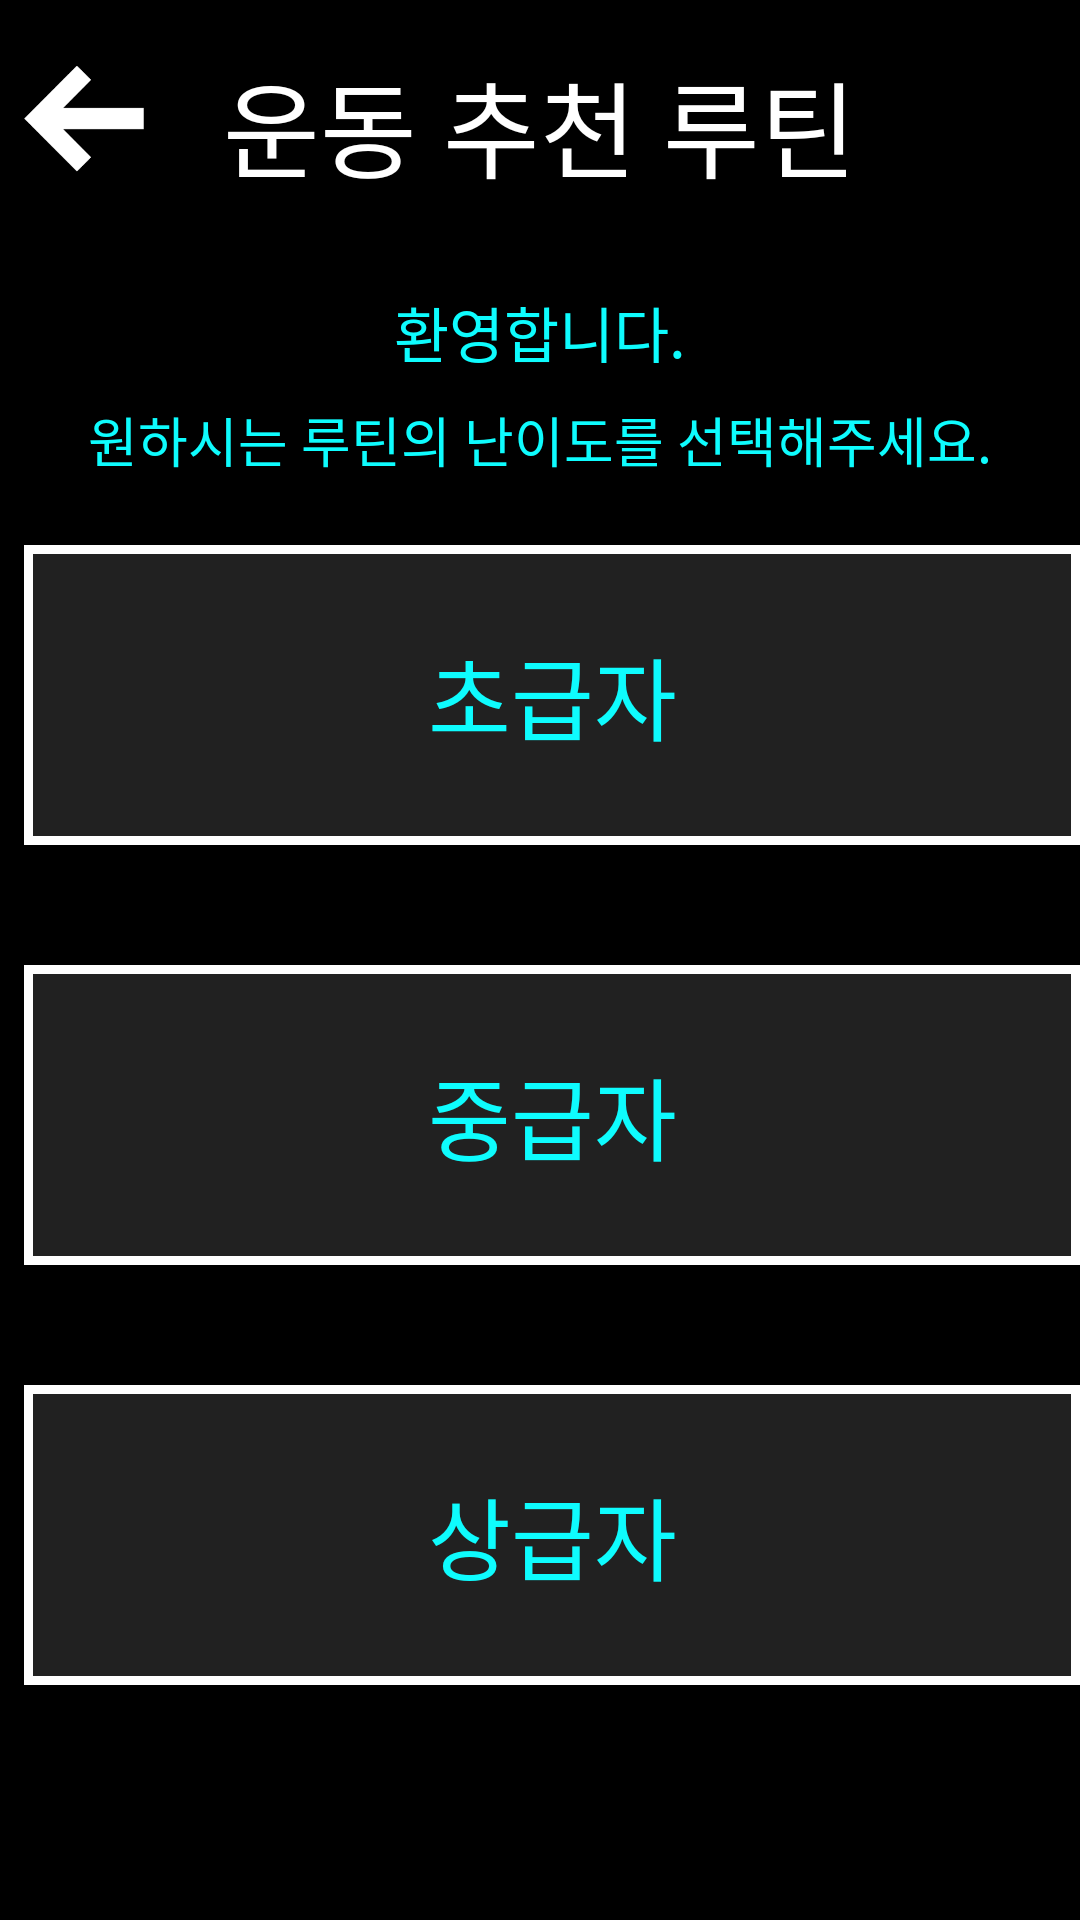

This screen was rendered from an Android layout file. Write that file and the resources it references.
<!-- AndroidManifest.xml: application theme Theme.MyApplication -->
<!-- res/layout/nanido2.xml -->
<RelativeLayout
    xmlns:android="http://schemas.android.com/apk/res/android"
    xmlns:tools="http://schemas.android.com/tools"
    android:layout_width="match_parent"
    android:layout_height="match_parent"
    android:background="#000000"
    tools:context=".NanidoActivity">

    <ImageView
        android:id="@+id/imageView"
        android:layout_width="40dp"
        android:layout_height="47dp"
        android:layout_alignParentLeft="true"
        android:layout_alignParentTop="true"
        android:layout_marginStart="8dp"
        android:layout_marginLeft="9dp"
        android:layout_marginTop="16dp"
        android:layout_marginBottom="16dp"
        android:background="@android:color/transparent"
        android:src="@drawable/leftarrow" />

    <ImageView
        android:id="@+id/imageViewHome"
        android:layout_width="40dp"
        android:layout_height="47dp"
        android:layout_alignParentRight="true"
        android:layout_alignParentTop="true"
        android:layout_marginEnd="8dp"
        android:layout_marginRight="9dp"
        android:layout_marginTop="16dp"
        android:layout_marginBottom="16dp"
        android:background="@android:color/transparent"
        android:src="@drawable/home" />

    <TextView
        android:id="@+id/txtTitle"
        android:layout_width="match_parent"
        android:layout_height="wrap_content"
        android:layout_marginTop="16dp"
        android:gravity="center"
        android:text="운동 추천 루틴"
        android:textColor="#FFFFFF"
        android:textSize="35sp" />

    <TextView
        android:id="@+id/txtWelcome"
        android:layout_width="match_parent"
        android:layout_height="wrap_content"
        android:layout_below="@id/txtTitle"
        android:layout_marginTop="29dp"
        android:gravity="center"
        android:text="환영합니다."
        android:textColor="#0EFCFE"
        android:textSize="20sp" />

    <TextView
        android:id="@+id/txtSelectDifficulty"
        android:layout_width="match_parent"
        android:layout_height="wrap_content"
        android:layout_below="@id/txtWelcome"
        android:layout_marginTop="8dp"
        android:gravity="center"
        android:text="원하시는 루틴의 난이도를 선택해주세요."
        android:textColor="#0EFCFE"
        android:textSize="18sp" />

    <Button
        android:id="@+id/btnBeginner"
        style="@style/NanidoButtonStyle"
        android:layout_below="@id/txtSelectDifficulty"
        android:layout_marginLeft="8dp"
        android:layout_marginTop="22dp"
        android:text="초급자" />

    <Button
        android:id="@+id/btnIntermediate"
        style="@style/NanidoButtonStyle"
        android:layout_below="@id/btnBeginner"
        android:layout_marginLeft="8dp"
        android:layout_marginTop="40dp"
        android:text="중급자" />

    <Button
        android:id="@+id/btnAdvanced"
        style="@style/NanidoButtonStyle"
        android:layout_below="@id/btnIntermediate"
        android:layout_marginLeft="8dp"
        android:layout_marginTop="40dp"
        android:text="상급자" />

</RelativeLayout>
<!-- resources referenced by this layout -->
<resources>
  <!-- drawable leftarrow: png bitmap (drawable, 1523 bytes) -->
  <style name="NanidoButtonStyle">
          <item name="android:layout_width">400dp</item>
          <item name="android:layout_height">100dp</item>
          <item name="android:textSize">30sp</item>
          <item name="android:layout_marginTop">16dp</item>
          <item name="android:layout_marginLeft">8dp</item>
  
          <item name="android:gravity">center</item>
          <item name="android:textColor">#0EFCFE</item>
          <item name="android:background">@drawable/nanidobutton_background</item>
      </style>
  <!-- drawable nanidobutton_background (drawable) -->
  <?xml version="1.0" encoding="utf-8"?>
  <shape xmlns:android="http://schemas.android.com/apk/res/android">
      <solid android:color="#212121" />
      <stroke
          android:color="#FFFFFF"
          android:width="3dp" />
  </shape>
</resources>
